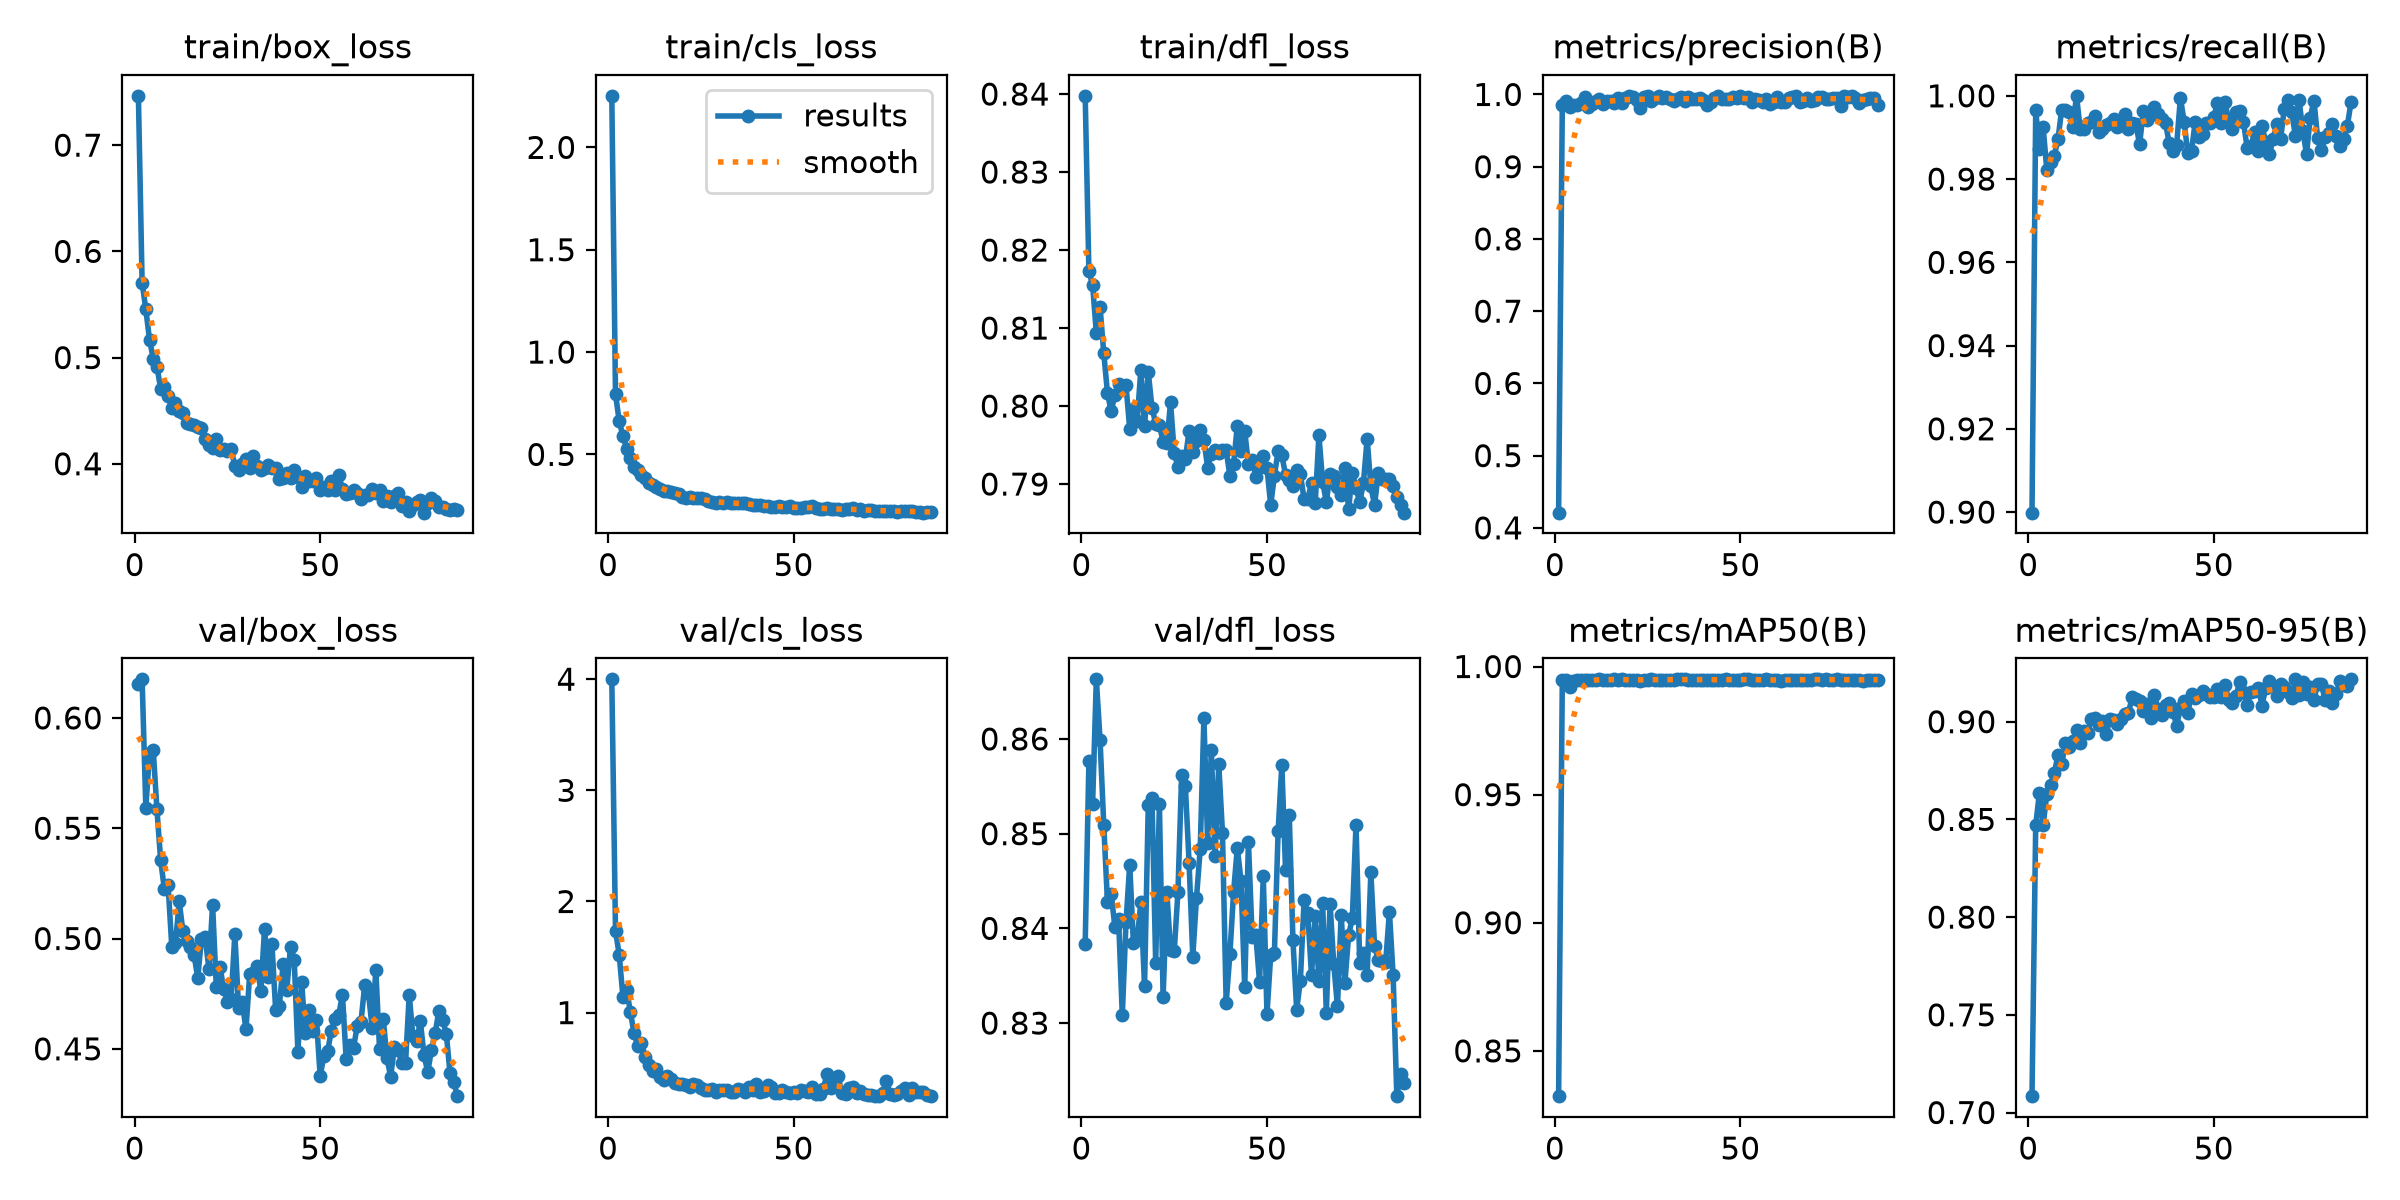

Values plotted in this chart, from the file beside it:
epoch, time, train/box_loss, train/cls_loss, train/dfl_loss, metrics/precision(B), metrics/recall(B), metrics/mAP50(B), metrics/mAP50-95(B), val/box_loss, val/cls_loss, val/dfl_loss, lr/pg0, lr/pg1, lr/pg2
1, 6.488, 0.7464, 2.252, 0.8398, 0.421, 0.8999, 0.8323, 0.7084, 0.6156, 3.999, 0.8384, 0.0003289, 0.0003289, 0.0003289
2, 11.83, 0.5705, 0.7946, 0.8173, 0.9851, 0.9965, 0.9947, 0.847, 0.6175, 1.736, 0.8576, 0.000659, 0.000659, 0.000659
3, 17.21, 0.5454, 0.6618, 0.8155, 0.991, 0.9873, 0.9948, 0.8636, 0.5594, 1.521, 0.8532, 0.0009858, 0.0009858, 0.0009858
4, 22.59, 0.5169, 0.5897, 0.8094, 0.9832, 0.9925, 0.9921, 0.8471, 0.5839, 1.141, 0.8663, 0.0009851, 0.0009851, 0.0009851
5, 28.06, 0.499, 0.5286, 0.8127, 0.9855, 0.9822, 0.9943, 0.863, 0.5854, 1.206, 0.8599, 0.0009802, 0.0009802, 0.0009802
6, 33.52, 0.4915, 0.4824, 0.8068, 0.9855, 0.984, 0.9949, 0.8675, 0.5585, 1.008, 0.851, 0.0009752, 0.0009752, 0.0009752
7, 42.19, 0.4708, 0.4368, 0.8017, 0.9887, 0.9856, 0.9948, 0.8738, 0.5354, 0.8131, 0.8428, 0.0009703, 0.0009703, 0.0009703
8, 50.91, 0.4724, 0.4239, 0.7993, 0.9959, 0.9895, 0.9949, 0.8827, 0.5225, 0.7007, 0.8436, 0.0009654, 0.0009654, 0.0009654
9, 59.83, 0.4642, 0.3977, 0.8014, 0.9827, 0.9967, 0.9947, 0.8781, 0.5244, 0.7261, 0.8402, 0.0009604, 0.0009604, 0.0009604
10, 68.55, 0.4524, 0.3823, 0.8029, 0.9862, 0.9967, 0.9949, 0.8891, 0.4963, 0.6028, 0.8409, 0.0009555, 0.0009555, 0.0009555
11, 77.24, 0.4577, 0.36, 0.8025, 0.9903, 0.996, 0.9949, 0.8868, 0.4978, 0.528, 0.8308, 0.0009505, 0.0009505, 0.0009505
12, 86.03, 0.4494, 0.3495, 0.8026, 0.9938, 0.9926, 0.995, 0.8899, 0.5168, 0.4783, 0.8407, 0.0009455, 0.0009455, 0.0009455
13, 94.73, 0.4476, 0.3395, 0.7971, 0.9873, 1, 0.9949, 0.8956, 0.5032, 0.4897, 0.8467, 0.0009406, 0.0009406, 0.0009406
14, 103.4, 0.4385, 0.3329, 0.7996, 0.9903, 0.992, 0.9948, 0.8893, 0.4988, 0.4164, 0.8384, 0.0009357, 0.0009357, 0.0009357
15, 112.2, 0.4377, 0.3235, 0.798, 0.9916, 0.9921, 0.9949, 0.8952, 0.4961, 0.3931, 0.8387, 0.0009307, 0.0009307, 0.0009307
16, 120.9, 0.4368, 0.3234, 0.8047, 0.9879, 0.9934, 0.9949, 0.894, 0.4926, 0.4325, 0.8428, 0.0009258, 0.0009258, 0.0009258
17, 129.6, 0.4351, 0.3186, 0.7974, 0.9945, 0.9938, 0.9949, 0.9014, 0.4821, 0.4017, 0.8339, 0.0009208, 0.0009208, 0.0009208
18, 138.2, 0.4337, 0.3108, 0.8043, 0.9888, 0.9951, 0.9949, 0.902, 0.5, 0.3684, 0.8531, 0.0009158, 0.0009158, 0.0009158
19, 146.9, 0.4231, 0.3046, 0.7998, 0.9956, 0.9913, 0.9949, 0.8981, 0.5006, 0.361, 0.8538, 0.0009109, 0.0009109, 0.0009109
20, 155.7, 0.4178, 0.2921, 0.7977, 0.9974, 0.9919, 0.9949, 0.9005, 0.4863, 0.3594, 0.8364, 0.0009059, 0.0009059, 0.0009059
21, 164.3, 0.415, 0.2866, 0.7976, 0.9968, 0.993, 0.9947, 0.8939, 0.5152, 0.3474, 0.8531, 0.000901, 0.000901, 0.000901
22, 173, 0.4235, 0.2901, 0.7954, 0.9919, 0.9936, 0.9949, 0.9015, 0.478, 0.3333, 0.8327, 0.0008961, 0.0008961, 0.0008961
23, 181.9, 0.4133, 0.2883, 0.7952, 0.9819, 0.9945, 0.9944, 0.901, 0.4873, 0.3545, 0.8438, 0.0008911, 0.0008911, 0.0008911
24, 190.6, 0.4142, 0.2869, 0.8005, 0.9969, 0.9925, 0.9949, 0.8989, 0.4769, 0.3522, 0.8377, 0.0008862, 0.0008862, 0.0008862
25, 199.2, 0.4119, 0.2854, 0.794, 0.9974, 0.9929, 0.9949, 0.9012, 0.4713, 0.323, 0.8376, 0.0008812, 0.0008812, 0.0008812
26, 207.9, 0.4141, 0.2836, 0.7921, 0.991, 0.9957, 0.9949, 0.9041, 0.4727, 0.3009, 0.8439, 0.0008762, 0.0008762, 0.0008762
27, 216.7, 0.3979, 0.27, 0.7936, 0.9956, 0.9921, 0.9949, 0.9047, 0.5021, 0.2999, 0.8562, 0.0008713, 0.0008713, 0.0008713
28, 225.4, 0.394, 0.2651, 0.7932, 0.9972, 0.9934, 0.9949, 0.9125, 0.4685, 0.3129, 0.855, 0.0008663, 0.0008663, 0.0008663
29, 234.1, 0.3994, 0.2648, 0.7968, 0.9949, 0.9932, 0.9949, 0.9118, 0.4711, 0.288, 0.8469, 0.0008614, 0.0008614, 0.0008614
30, 242.8, 0.4045, 0.2673, 0.7941, 0.9968, 0.9884, 0.9948, 0.9105, 0.4588, 0.3025, 0.837, 0.0008565, 0.0008565, 0.0008565
31, 252.3, 0.3964, 0.2626, 0.7955, 0.993, 0.9963, 0.9949, 0.9056, 0.4838, 0.302, 0.8432, 0.0008515, 0.0008515, 0.0008515
32, 261.1, 0.4074, 0.2667, 0.797, 0.991, 0.9943, 0.9948, 0.9088, 0.4844, 0.307, 0.8484, 0.0008465, 0.0008465, 0.0008465
33, 269.7, 0.3976, 0.2612, 0.7957, 0.9941, 0.9954, 0.9949, 0.9021, 0.4874, 0.2902, 0.8622, 0.0008416, 0.0008416, 0.0008416
34, 278.4, 0.3942, 0.2602, 0.7921, 0.9959, 0.9972, 0.9949, 0.9136, 0.4763, 0.288, 0.849, 0.0008366, 0.0008366, 0.0008366
35, 287.2, 0.3956, 0.263, 0.7939, 0.9916, 0.9957, 0.995, 0.9064, 0.5043, 0.312, 0.8588, 0.0008317, 0.0008317, 0.0008317
36, 295.8, 0.3993, 0.2605, 0.7943, 0.9971, 0.9944, 0.9948, 0.9034, 0.4827, 0.3019, 0.8476, 0.0008268, 0.0008268, 0.0008268
37, 304.4, 0.3964, 0.2603, 0.794, 0.9943, 0.9934, 0.9949, 0.9083, 0.4974, 0.2884, 0.8573, 0.0008218, 0.0008218, 0.0008218
38, 313.1, 0.396, 0.2582, 0.7944, 0.9942, 0.9886, 0.9949, 0.9094, 0.4675, 0.3267, 0.8501, 0.0008169, 0.0008169, 0.0008169
39, 321.8, 0.3859, 0.2545, 0.7943, 0.9953, 0.9866, 0.9949, 0.9051, 0.4695, 0.3072, 0.8321, 0.0008119, 0.0008119, 0.0008119
40, 330.5, 0.387, 0.2537, 0.7911, 0.9924, 0.9882, 0.9949, 0.8979, 0.4883, 0.3608, 0.8373, 0.0008069, 0.0008069, 0.0008069
41, 339.1, 0.3916, 0.2544, 0.7926, 0.9858, 0.9995, 0.9949, 0.9072, 0.4766, 0.2827, 0.8438, 0.000802, 0.000802, 0.000802
42, 348, 0.387, 0.2457, 0.7975, 0.989, 0.9938, 0.9948, 0.9105, 0.4964, 0.2973, 0.8485, 0.000797, 0.000797, 0.000797
43, 356.7, 0.3946, 0.2473, 0.7943, 0.9952, 0.9862, 0.9948, 0.9044, 0.4903, 0.3512, 0.845, 0.0007921, 0.0007921, 0.0007921
44, 365.3, 0.3873, 0.2432, 0.7968, 0.9981, 0.9868, 0.9949, 0.9143, 0.4485, 0.3351, 0.8338, 0.0007872, 0.0007872, 0.0007872
45, 373.9, 0.3782, 0.2433, 0.7925, 0.9937, 0.9937, 0.9949, 0.9123, 0.4802, 0.2783, 0.8491, 0.0007822, 0.0007822, 0.0007822
46, 382.6, 0.3882, 0.2494, 0.7931, 0.9942, 0.9902, 0.9949, 0.9136, 0.4574, 0.2811, 0.8391, 0.0007772, 0.0007772, 0.0007772
47, 391.2, 0.3838, 0.2442, 0.7909, 0.9933, 0.9907, 0.9948, 0.9156, 0.4677, 0.3043, 0.8393, 0.0007723, 0.0007723, 0.0007723
48, 399.9, 0.3836, 0.2417, 0.7922, 0.996, 0.9935, 0.9949, 0.914, 0.4582, 0.2875, 0.8343, 0.0007673, 0.0007673, 0.0007673
49, 408.6, 0.3869, 0.248, 0.7936, 0.9947, 0.9935, 0.9949, 0.9124, 0.463, 0.28, 0.8456, 0.0007624, 0.0007624, 0.0007624
50, 417.3, 0.3755, 0.2366, 0.7921, 0.9979, 0.995, 0.9949, 0.9126, 0.4377, 0.2828, 0.8309, 0.0007575, 0.0007575, 0.0007575
51, 426, 0.3785, 0.2396, 0.7873, 0.9955, 0.9982, 0.995, 0.9165, 0.4469, 0.277, 0.8372, 0.0007525, 0.0007525, 0.0007525
52, 434.7, 0.3754, 0.2372, 0.7911, 0.9962, 0.9936, 0.9949, 0.9125, 0.4488, 0.3059, 0.8374, 0.0007476, 0.0007476, 0.0007476
53, 443.5, 0.3837, 0.2424, 0.7942, 0.9898, 0.9986, 0.9949, 0.919, 0.4582, 0.2914, 0.8502, 0.0007426, 0.0007426, 0.0007426
54, 452.1, 0.3749, 0.2436, 0.7937, 0.9936, 0.9941, 0.9948, 0.9112, 0.4636, 0.2875, 0.8572, 0.0007376, 0.0007376, 0.0007376
55, 460.7, 0.3893, 0.2461, 0.7912, 0.9927, 0.9921, 0.9948, 0.9097, 0.4653, 0.3288, 0.8462, 0.0007327, 0.0007327, 0.0007327
56, 469.4, 0.3761, 0.2385, 0.7906, 0.99, 0.9962, 0.9949, 0.9132, 0.4745, 0.2635, 0.852, 0.0007277, 0.0007277, 0.0007277
57, 478.1, 0.372, 0.2334, 0.7898, 0.9934, 0.9964, 0.9949, 0.9203, 0.4455, 0.2692, 0.8387, 0.0007228, 0.0007228, 0.0007228
58, 486.8, 0.3721, 0.2348, 0.7918, 0.987, 0.9937, 0.9948, 0.9151, 0.4519, 0.3089, 0.8314, 0.0007179, 0.0007179, 0.0007179
59, 495.4, 0.3753, 0.2361, 0.7913, 0.99, 0.9874, 0.9946, 0.9087, 0.4505, 0.4479, 0.8345, 0.0007129, 0.0007129, 0.0007129
60, 504.1, 0.3722, 0.2334, 0.7881, 0.9959, 0.9879, 0.9947, 0.9151, 0.4605, 0.3197, 0.8429, 0.000708, 0.000708, 0.000708
... 27 more rows
